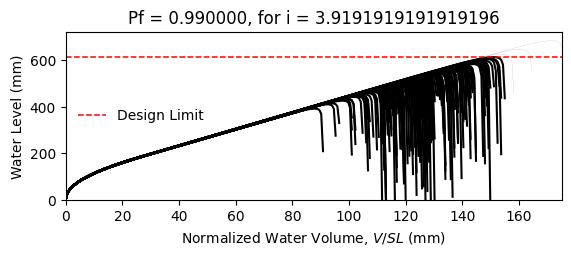

The file beside this chart, header and first rows:
W14X22, L = 360.0 in, slope = 0.020833333333333332 in/in, dead load = 6.944444444444444e-05 kip/in…
zwlim AISC Appendix 2, zwlim DAMP, zwlim Proposed for ASCE 7, zwlim Neglect Ponding, dhnom Denver, dhnom New York, dhnom New Orleans, dh Denver, dh New York, dh New Orleans, dmax
15.16, 15.45, 13.32, 15.16, 10.52, 10.52, 10.52, 19.27, 19.27, 19.27, 22.04, Fail, 
15.16, 15.45, 13.32, 15.16, 10.52, 10.52, 10.52, 19.27, 19.27, 19.27, 19.25, Fail, 
15.16, 15.45, 13.32, 15.16, 10.52, 10.52, 10.52, 19.27, 19.27, 19.27, 18.52, Fail, 
15.16, 15.45, 13.32, 15.16, 10.52, 10.52, 10.52, 19.27, 19.27, 19.27, 21.76, Fail, 
15.16, 15.45, 13.32, 15.16, 10.52, 10.52, 10.52, 19.27, 19.27, 19.27, 18.27, Fail, 
15.16, 15.45, 13.32, 15.16, 10.52, 10.52, 10.52, 19.27, 19.27, 19.27, 26.92, Safe, 
15.16, 15.45, 13.32, 15.16, 10.52, 10.52, 10.52, 19.27, 19.27, 19.27, 20.34, Fail, 
15.16, 15.45, 13.32, 15.16, 10.52, 10.52, 10.52, 19.27, 19.27, 19.27, 18.44, Fail, 
15.16, 15.45, 13.32, 15.16, 10.52, 10.52, 10.52, 19.27, 19.27, 19.27, 21.26, Fail, 
15.16, 15.45, 13.32, 15.16, 10.52, 10.52, 10.52, 19.27, 19.27, 19.27, 19.98, Fail, 
15.16, 15.45, 13.32, 15.16, 10.52, 10.52, 10.52, 19.27, 19.27, 19.27, 17.62, Fail, 
15.16, 15.45, 13.32, 15.16, 10.52, 10.52, 10.52, 19.27, 19.27, 19.27, 17.01, Fail, 
15.16, 15.45, 13.32, 15.16, 10.52, 10.52, 10.52, 19.27, 19.27, 19.27, 21.45, Fail, 
15.16, 15.45, 13.32, 15.16, 10.52, 10.52, 10.52, 19.27, 19.27, 19.27, 18.86, Fail, 
15.16, 15.45, 13.32, 15.16, 10.52, 10.52, 10.52, 19.27, 19.27, 19.27, 21.85, Fail, 
15.16, 15.45, 13.32, 15.16, 10.52, 10.52, 10.52, 19.27, 19.27, 19.27, 19.85, Fail, 
15.16, 15.45, 13.32, 15.16, 10.52, 10.52, 10.52, 19.27, 19.27, 19.27, 20.51, Fail, 
15.16, 15.45, 13.32, 15.16, 10.52, 10.52, 10.52, 19.27, 19.27, 19.27, 22.44, Fail, 
15.16, 15.45, 13.32, 15.16, 10.52, 10.52, 10.52, 19.27, 19.27, 19.27, 18.38, Fail, 
15.16, 15.45, 13.32, 15.16, 10.52, 10.52, 10.52, 19.27, 19.27, 19.27, 19.32, Fail, 
15.16, 15.45, 13.32, 15.16, 10.52, 10.52, 10.52, 19.27, 19.27, 19.27, 18.29, Fail, 
15.16, 15.45, 13.32, 15.16, 10.52, 10.52, 10.52, 19.27, 19.27, 19.27, 21.68, Fail, 
15.16, 15.45, 13.32, 15.16, 10.52, 10.52, 10.52, 19.27, 19.27, 19.27, 22.56, Fail, 
15.16, 15.45, 13.32, 15.16, 10.52, 10.52, 10.52, 19.27, 19.27, 19.27, 20.09, Fail, 
15.16, 15.45, 13.32, 15.16, 10.52, 10.52, 10.52, 19.27, 19.27, 19.27, 19.21, Fail, 
15.16, 15.45, 13.32, 15.16, 10.52, 10.52, 10.52, 19.27, 19.27, 19.27, 16.94, Fail, 
15.16, 15.45, 13.32, 15.16, 10.52, 10.52, 10.52, 19.27, 19.27, 19.27, 21.15, Fail, 
15.16, 15.45, 13.32, 15.16, 10.52, 10.52, 10.52, 19.27, 19.27, 19.27, 20.84, Fail, 
15.16, 15.45, 13.32, 15.16, 10.52, 10.52, 10.52, 19.27, 19.27, 19.27, 18.46, Fail, 
15.16, 15.45, 13.32, 15.16, 10.52, 10.52, 10.52, 19.27, 19.27, 19.27, 23.29, Fail, 
15.16, 15.45, 13.32, 15.16, 10.52, 10.52, 10.52, 19.27, 19.27, 19.27, 20.46, Fail, 
15.16, 15.45, 13.32, 15.16, 10.52, 10.52, 10.52, 19.27, 19.27, 19.27, 21.19, Fail, 
15.16, 15.45, 13.32, 15.16, 10.52, 10.52, 10.52, 19.27, 19.27, 19.27, 19.02, Fail, 
15.16, 15.45, 13.32, 15.16, 10.52, 10.52, 10.52, 19.27, 19.27, 19.27, 22.61, Fail, 
15.16, 15.45, 13.32, 15.16, 10.52, 10.52, 10.52, 19.27, 19.27, 19.27, 21.5, Fail, 
15.16, 15.45, 13.32, 15.16, 10.52, 10.52, 10.52, 19.27, 19.27, 19.27, 18.4, Fail, 
15.16, 15.45, 13.32, 15.16, 10.52, 10.52, 10.52, 19.27, 19.27, 19.27, 20.81, Fail, 
15.16, 15.45, 13.32, 15.16, 10.52, 10.52, 10.52, 19.27, 19.27, 19.27, 21.16, Fail, 
15.16, 15.45, 13.32, 15.16, 10.52, 10.52, 10.52, 19.27, 19.27, 19.27, 22.05, Fail, 
15.16, 15.45, 13.32, 15.16, 10.52, 10.52, 10.52, 19.27, 19.27, 19.27, 17.82, Fail, 
15.16, 15.45, 13.32, 15.16, 10.52, 10.52, 10.52, 19.27, 19.27, 19.27, 22.52, Fail, 
15.16, 15.45, 13.32, 15.16, 10.52, 10.52, 10.52, 19.27, 19.27, 19.27, 19.04, Fail, 
15.16, 15.45, 13.32, 15.16, 10.52, 10.52, 10.52, 19.27, 19.27, 19.27, 19.99, Fail, 
15.16, 15.45, 13.32, 15.16, 10.52, 10.52, 10.52, 19.27, 19.27, 19.27, 19.5, Fail, 
15.16, 15.45, 13.32, 15.16, 10.52, 10.52, 10.52, 19.27, 19.27, 19.27, 22.26, Fail, 
15.16, 15.45, 13.32, 15.16, 10.52, 10.52, 10.52, 19.27, 19.27, 19.27, 17.41, Fail, 
15.16, 15.45, 13.32, 15.16, 10.52, 10.52, 10.52, 19.27, 19.27, 19.27, 20.33, Fail, 
15.16, 15.45, 13.32, 15.16, 10.52, 10.52, 10.52, 19.27, 19.27, 19.27, 19.02, Fail, 
15.16, 15.45, 13.32, 15.16, 10.52, 10.52, 10.52, 19.27, 19.27, 19.27, 20.38, Fail, 
15.16, 15.45, 13.32, 15.16, 10.52, 10.52, 10.52, 19.27, 19.27, 19.27, 18.58, Fail, 
15.16, 15.45, 13.32, 15.16, 10.52, 10.52, 10.52, 19.27, 19.27, 19.27, 21.72, Fail, 
15.16, 15.45, 13.32, 15.16, 10.52, 10.52, 10.52, 19.27, 19.27, 19.27, 16.33, Fail, 
15.16, 15.45, 13.32, 15.16, 10.52, 10.52, 10.52, 19.27, 19.27, 19.27, 20.44, Fail, 
15.16, 15.45, 13.32, 15.16, 10.52, 10.52, 10.52, 19.27, 19.27, 19.27, 19, Fail, 
15.16, 15.45, 13.32, 15.16, 10.52, 10.52, 10.52, 19.27, 19.27, 19.27, 23.16, Fail, 
15.16, 15.45, 13.32, 15.16, 10.52, 10.52, 10.52, 19.27, 19.27, 19.27, 18.9, Fail, 
15.16, 15.45, 13.32, 15.16, 10.52, 10.52, 10.52, 19.27, 19.27, 19.27, 19.99, Fail, 
15.16, 15.45, 13.32, 15.16, 10.52, 10.52, 10.52, 19.27, 19.27, 19.27, 18.87, Fail, 
15.16, 15.45, 13.32, 15.16, 10.52, 10.52, 10.52, 19.27, 19.27, 19.27, 17.09, Fail, 
... 142 more rows
